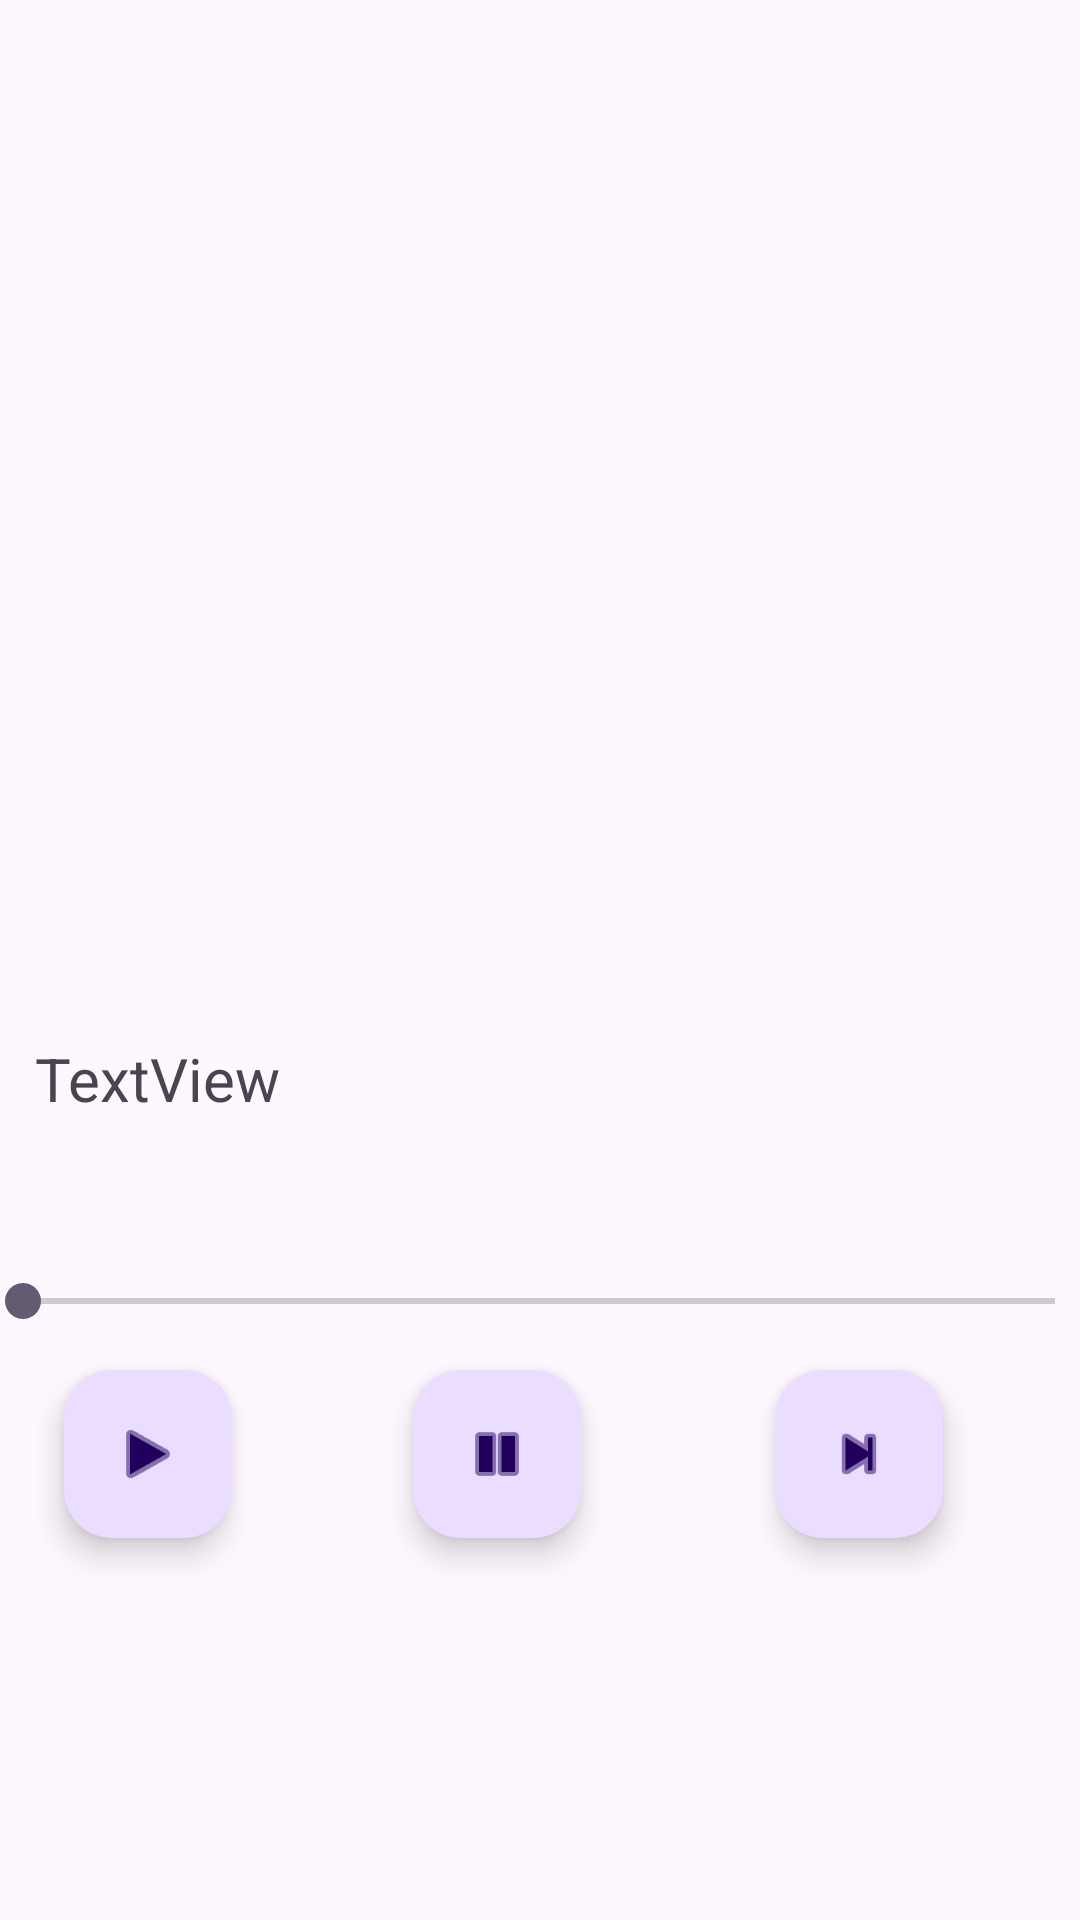

Write the Android layout XML for this screen, with the resource values it uses.
<!-- AndroidManifest.xml: application theme Theme.Musicplayer -->
<!-- res/layout/activity_main2.xml -->
<?xml version="1.0" encoding="utf-8"?>
<androidx.constraintlayout.widget.ConstraintLayout xmlns:android="http://schemas.android.com/apk/res/android"
    xmlns:app="http://schemas.android.com/apk/res-auto"
    xmlns:tools="http://schemas.android.com/tools"
    android:id="@+id/main"
    android:layout_width="match_parent"
    android:layout_height="match_parent"
    tools:context=".MainActivity2">

    <ImageView
        android:id="@+id/imageView"
        android:layout_width="361dp"
        android:layout_height="355dp"
        app:layout_constraintBottom_toBottomOf="parent"
        app:layout_constraintEnd_toEndOf="parent"
        app:layout_constraintStart_toStartOf="parent"
        app:layout_constraintTop_toTopOf="parent"
        app:layout_constraintVertical_bias="0.098"
        tools:srcCompat="@tools:sample/backgrounds/scenic" />

    <SeekBar
        android:id="@+id/seekBar"
        android:layout_width="376dp"
        android:layout_height="35dp"
        app:layout_constraintBottom_toBottomOf="parent"
        app:layout_constraintEnd_toEndOf="parent"
        app:layout_constraintHorizontal_bias="0.542"
        app:layout_constraintStart_toStartOf="parent"
        app:layout_constraintTop_toTopOf="parent"
        app:layout_constraintVertical_bias="0.688" />

    <TextView
        android:id="@+id/songName"
        android:layout_width="316dp"
        android:layout_height="65dp"
        android:text="TextView"
        android:textSize="20sp"
        app:layout_constraintBottom_toBottomOf="parent"
        app:layout_constraintEnd_toEndOf="parent"
        app:layout_constraintHorizontal_bias="0.263"
        app:layout_constraintStart_toStartOf="parent"
        app:layout_constraintTop_toTopOf="parent"
        app:layout_constraintVertical_bias="0.602" />

    <com.google.android.material.floatingactionbutton.FloatingActionButton
        android:id="@+id/pausebutton"
        android:layout_width="wrap_content"
        android:layout_height="wrap_content"
        android:clickable="true"
        app:layout_constraintBottom_toBottomOf="parent"
        app:layout_constraintEnd_toEndOf="parent"
        app:layout_constraintHorizontal_bias="0.453"
        app:layout_constraintStart_toStartOf="parent"
        app:layout_constraintTop_toTopOf="parent"
        app:layout_constraintVertical_bias="0.782"
        app:srcCompat="@android:drawable/ic_media_pause" />

    <com.google.android.material.floatingactionbutton.FloatingActionButton
        android:id="@+id/backbutton"
        android:layout_width="wrap_content"
        android:layout_height="wrap_content"
        android:clickable="true"
        app:layout_constraintBottom_toBottomOf="parent"
        app:layout_constraintEnd_toEndOf="parent"
        app:layout_constraintHorizontal_bias="0.85"
        app:layout_constraintStart_toStartOf="parent"
        app:layout_constraintTop_toTopOf="parent"
        app:layout_constraintVertical_bias="0.782"
        app:srcCompat="@android:drawable/ic_media_next" />

    <com.google.android.material.floatingactionbutton.FloatingActionButton
        android:id="@+id/playbutton"
        android:layout_width="wrap_content"
        android:layout_height="wrap_content"
        android:clickable="true"
        app:layout_constraintBottom_toBottomOf="parent"
        app:layout_constraintEnd_toEndOf="parent"
        app:layout_constraintHorizontal_bias="0.07"
        app:layout_constraintStart_toStartOf="parent"
        app:layout_constraintTop_toTopOf="parent"
        app:layout_constraintVertical_bias="0.782"
        app:srcCompat="@android:drawable/ic_media_play" />
</androidx.constraintlayout.widget.ConstraintLayout>
<!-- resources referenced by this layout -->
<resources>
  <style name="Theme.Musicplayer" parent="Base.Theme.Musicplayer" />
  <style name="Base.Theme.Musicplayer" parent="Theme.Material3.DayNight.NoActionBar">
  
  
      </style>
</resources>
